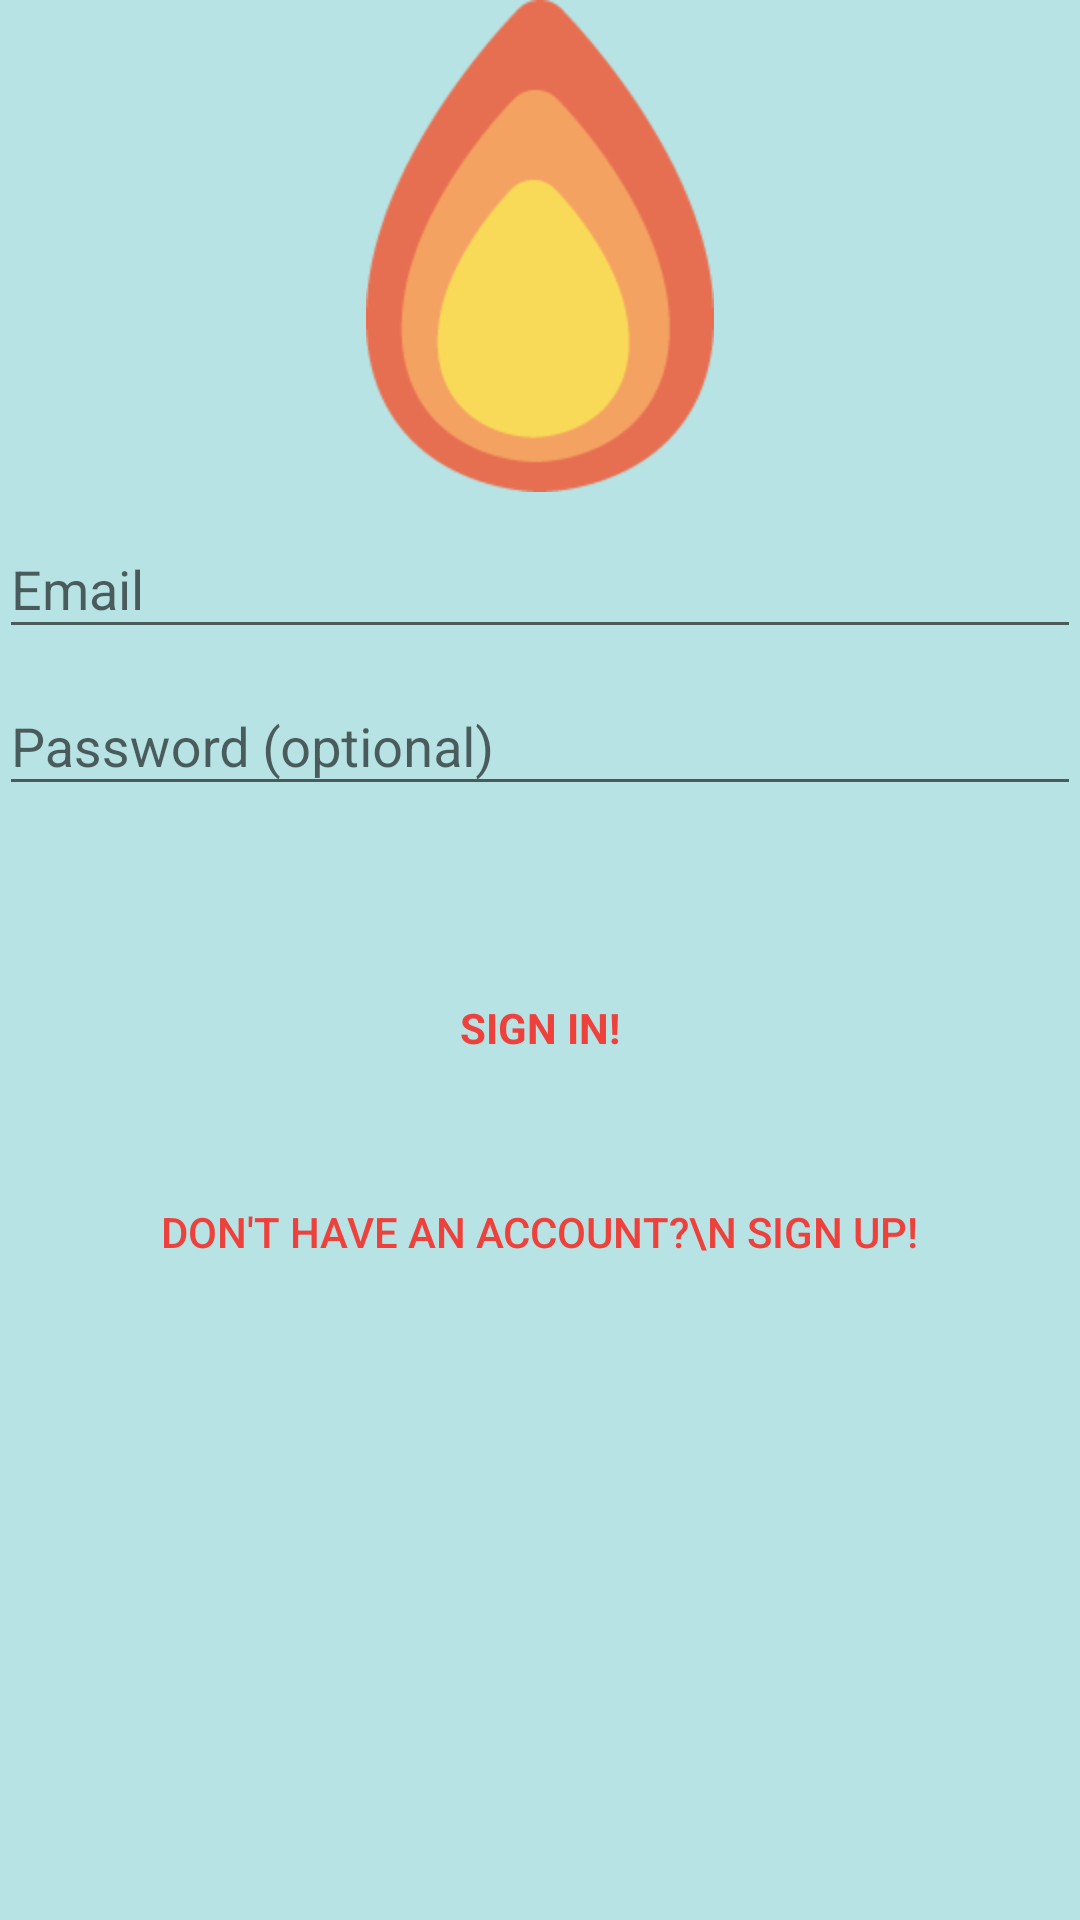

Android layout source for this screen:
<!-- AndroidManifest.xml: activity theme AppTheme.NoActionBar -->
<!-- res/layout/activity_login.xml -->
<LinearLayout xmlns:android="http://schemas.android.com/apk/res/android"
    xmlns:tools="http://schemas.android.com/tools"
    android:layout_width="match_parent"
    android:layout_height="match_parent"
    android:gravity="center_horizontal"
    android:orientation="vertical"
    android:paddingBottom="@dimen/activity_vertical_margin"
    android:paddingLeft="@dimen/activity_horizontal_margin"
    android:paddingRight="@dimen/activity_horizontal_margin"
    android:paddingTop="@dimen/activity_vertical_margin"
    android:background="@color/colorPrimary"
    tools:context="com.example.samresendez.boost.LoginActivity">

    
    <ProgressBar
        android:background="@color/colorAccent"
        android:id="@+id/login_progress"
        style="?android:attr/progressBarStyleLarge"
        android:layout_width="wrap_content"
        android:layout_height="wrap_content"
        android:layout_marginBottom="8dp"
        android:visibility="gone" />

    <ScrollView
        android:id="@+id/login_form"
        android:layout_width="match_parent"
        android:layout_height="match_parent">

        <LinearLayout
            android:id="@+id/email_login_form"
            android:layout_width="match_parent"
            android:layout_height="wrap_content"
            android:orientation="vertical">

            <ImageView
                android:background="@mipmap/boostfire"
                android:id = "@+id/boostLogo"
                android:layout_gravity="center"
                android:layout_width="wrap_content"
                android:layout_height="wrap_content" />

            <android.support.design.widget.TextInputLayout
                android:layout_width="match_parent"
                android:layout_height="wrap_content">

                <AutoCompleteTextView
                    android:id="@+id/email"
                    android:layout_width="match_parent"
                    android:layout_height="wrap_content"
                    android:hint="@string/prompt_email"
                    android:inputType="textEmailAddress"
                    android:maxLines="1"
                    android:singleLine="true" />

            </android.support.design.widget.TextInputLayout>

            <android.support.design.widget.TextInputLayout
                android:layout_width="match_parent"
                android:layout_height="wrap_content">

                <EditText
                    android:id="@+id/password"
                    android:layout_width="match_parent"
                    android:layout_height="wrap_content"
                    android:hint="@string/prompt_password"
                    android:imeActionId="@+id/login"
                    android:imeActionLabel="@string/action_sign_in_short"
                    android:imeOptions="actionUnspecified"
                    android:inputType="textPassword"
                    android:maxLines="1"
                    android:singleLine="true" />

            </android.support.design.widget.TextInputLayout>

            <Button
                android:background = "@android:color/transparent"
                android:textColor="@color/colorAccent"
                android:id="@+id/email_sign_in_button"
                style="?android:textAppearanceSmall"
                android:layout_width="match_parent"
                android:layout_height="wrap_content"
                android:layout_marginTop="50dp"
                android:text="@string/action_sign_in"
                android:textStyle="bold" />


            <Button
                android:textColor = "@color/colorAccent"
                android:background="@android:color/transparent"
                android:layout_marginTop="20dp"
                android:layout_gravity="center"
                android:text = "Don't have an account?\n Sign Up!"
                android:layout_width="wrap_content"
                android:layout_height="wrap_content"
                android:id="@+id/registerButton" />

        </LinearLayout>
    </ScrollView>
</LinearLayout>
<!-- resources referenced by this layout -->
<resources>
  <color name="colorAccent">#EE413C</color>
  <color name="colorPrimary">#B7E3E4</color>
  <!-- mipmap boostfire: png bitmap (mipmap-hdpi, 5746 bytes) -->
  <string name="action_sign_in">Sign in!</string>
  <string name="action_sign_in_short">Sign in</string>
  <string name="prompt_email">Email</string>
  <string name="prompt_password">Password (optional)</string>
  <style name="AppTheme.NoActionBar">
          <item name="windowActionBar">false</item>
          <item name="android:statusBarColor">@color/colorPrimary</item>
          <item name="windowNoTitle">true</item>
      </style>
</resources>
